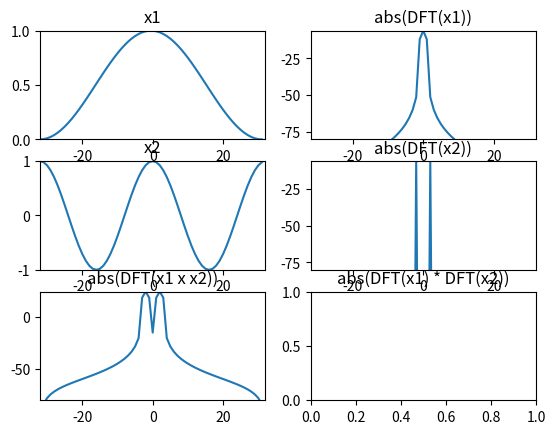

Generate this figure with matplotlib: (Note: this script raises an exception after producing the figure.)
import matplotlib.pyplot as plt
import numpy as np
from scipy.fftpack import fft, fftshift

plt.figure(1)
M = 64
N = 64
x1 = np.hanning(M)
x2 = np.cos(2*np.pi*2/M*np.arange(M))
y1 = x1*x2
mY1 = 20 * np.log10(np.abs(fftshift(fft(y1, N))))

plt.subplot(3,2,1)
plt.title('x1')
plt.plot(np.arange(-M/2, M/2), x1)
plt.axis([-M/2,M/2,0,1])

plt.subplot(3,2,3)
plt.title('x2')
plt.plot(np.arange(-M/2, M/2),x2)
plt.axis([-M/2,M/2,-1,1])

plt.subplot(3,2,5)
plt.title('abs(DFT(x1 x x2))')
plt.plot(np.arange(-N/2, N/2),mY1)
plt.axis([-N/2,N/2,-80,max(mY1)])

Y2 = np.convolve(fftshift(fft(x1, M)), fftshift(fft(x2, M)))
mY2 = 20 * np.log10(np.abs(Y2)) - 40
mX1 = 20 * np.log10(np.abs(fftshift(fft(x1, M)))/M)
mX2 = 20 * np.log10(np.abs(fftshift(fft(x2, M)))/M)

plt.subplot(3,2,2)
plt.title('abs(DFT(x1))')
plt.plot(np.arange(-N/2, N/2),mX1)
plt.axis([-N/2,N/2,-80,max(mX1)])

plt.subplot(3,2,4)
plt.title('abs(DFT(x2))')
plt.plot(np.arange(-N/2, N/2),mX2)
plt.axis([-N/2,N/2,-80,max(mX2)])

plt.subplot(3,2,6)
plt.title('abs(DFT(x1) * DFT(x2))')
plt.plot(np.arange(-N/2, N/2),mY2[M/2:M+M/2])
plt.axis([-N/2,N/2,-80,max(mY2)])


plt.show()